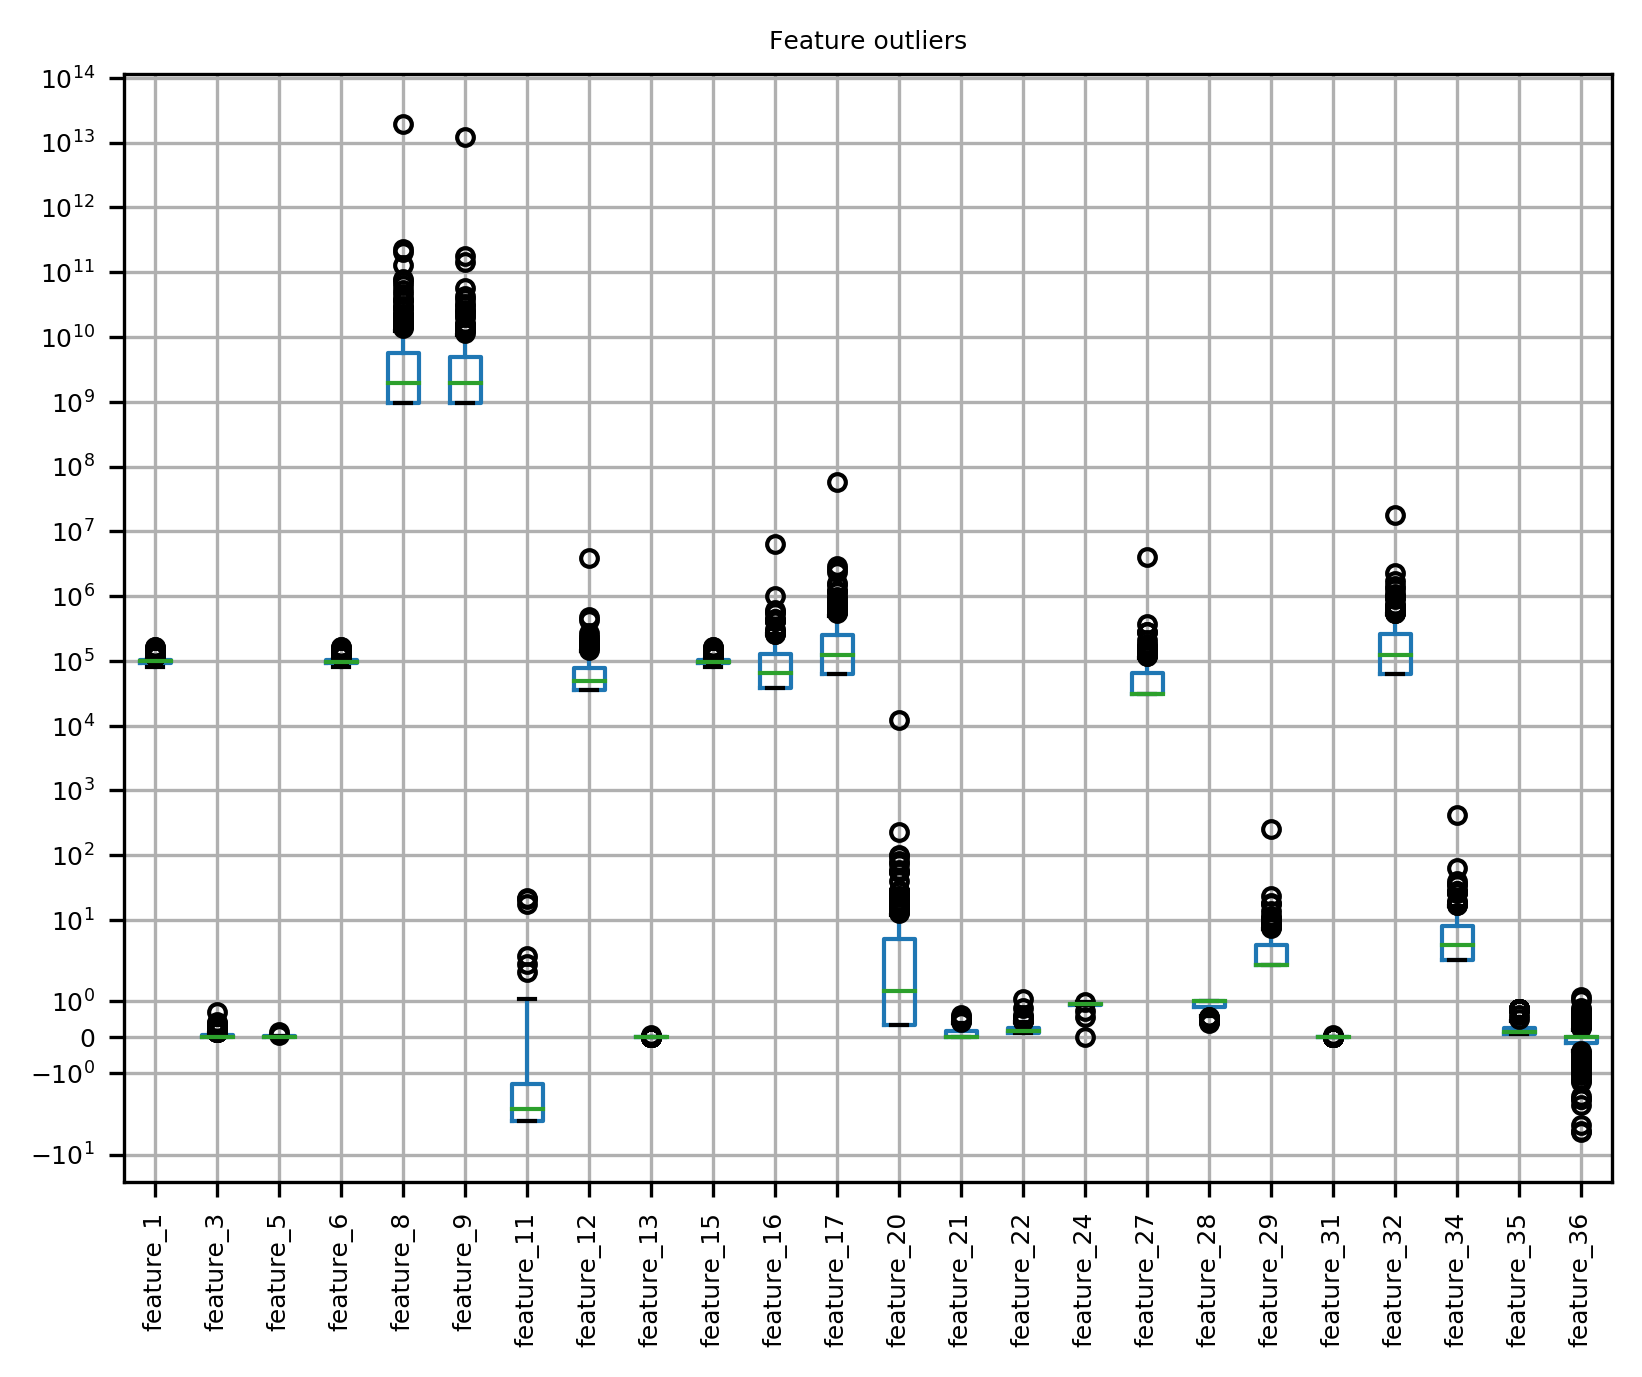

Source data for this figure (header and first rows):
cluster; instance; feature_1; feature_2; feature_3; feature_4; feature_5; feature_6; feature_7; feature_8; feature_9; feature_10; feature_11; feature_12; feature_13; feature_14; feature_15; feature_16; feature_17; feature_18; feature_19; feature_20; feature_21; feature_22
Cluster_0; instance_0; 124779,7914; 3.138; 0.0; 0.9105; 0.0; 124747.2556231003,7881.959514170041; 0; 969518436; 969518436; 0.8284; -3.0; 35155; 5.7622689510221546e-06; 0.9105; 124683,7818; 37608; 62311; 1.0; 0.0; 0.25,-0.0,-0.0,0.25; 0.0; 0.125,0.0,0.0,0.0,0.0,0.0,0.0
Cluster_1; instance_0; 118123,8170; 3.138; 0.0; 0.9684; 0.0; 118090.65501519757,8138.283400809717; 0; 969518436; 969518436; 0.8284; -3.0; 35155; 5.7622689510221546e-06; 0.9684; 118027,8074; 37608; 62311; 1.0; 0.0; 0.25,Inf,-0.0,0.25; 0.0; 0.125,0.0,0.0,0.0,0.0,0.0,0.0
Cluster_2; instance_0; 159470,27395; 1.569; 0.0; 0.936; 0.01865; 159438.38571428572,27298.493927125506; 0; 1939036871; 1939036871; 0.4805; -2.0; 49717; 1.1524537902044309e-05; 0.9733; 159374,27298; 64839; 124622; 1.0; 0.8944; 0.25,-0.0,-0.0,1.25; 0.0; 0.1875,0.015625,0.0,0.0,0.0,0.0,0.0
Cluster_2; instance_1; 153966,15476; 3.138; 0.0; 0.9093; 0.0; 153933.88905775076,15443.514170040486; 0; 969518436; 969518436; 0.8284; -3.0; 35155; 5.7622689510221546e-06; 0.9093; 153870,15379; 37608; 62311; 1.0; 0.0; 0.25,-0.0,-0.0,0.25; 0.0; 0.125,0.0,0.0,0.0,0.0,0.0,0.0
Cluster_2; instance_2; 151662,14835; 1.569; 0.0; 0.9475; 0.002528; 151565.6753799392,14802.704453441294; 0; 1939036871; 1939036871; 0.4805; -2.0; 49717; 1.1524537902044309e-05; 0.9525; 151566,14739; 64839; 124622; 1.0; 0.8944; 1.25,-0.0,-0.0,0.25; 0.0; 0.1875,0.015625,0.0,0.0,0.0,0.0,0.0
Cluster_2; instance_3; 148973,14322; 1.859; 0.2032; 0.971; 0.009083; 148856.09756838906,14332.777327935222; 0; 3150934916; 2908555307; 0.6358; -1.5; 60890; 1.7286806853066463e-05; 0.9915; 148749,14226; 81668; 140199; 0.75; 0.7493; 1.138888888888889,0.4444444444444444,0.4…; 0.07692; 0.18981481481481483,0.005486968449931412…
Cluster_2; instance_4; 141037,26113; 3.138; 0.0; 0.9083; 0.0; 141004.72249240123,26080.955465587045; 0; 969518436; 969518436; 0.8284; -3.0; 35155; 5.7622689510221546e-06; 0.9083; 140941,26017; 37608; 62311; 1.0; 0.0; 0.25,Inf,-0.0,0.25; 0.0; 0.125,0.0,0.0,0.0,0.0,0.0,0.0
Cluster_2; instance_5; 133612,12912; 1.569; 0.0; 0.9014; 0.008269; 133516.04680851064,12880.275303643724; 0; 1939036871; 1939036871; 0.4805; -2.0; 49717; 1.1524537902044309e-05; 0.9179; 133388,12816; 64839; 124622; 1.0; 0.8944; 1.25,-0.0,-0.0,0.25; 0.0; 0.1875,0.015625,0.0,0.0,0.0,0.0,0.0
Cluster_2; instance_6; 129644,29189; 3.138; 0.0; 0.9009; 0.0; 129611.69452887538,29156.842105263157; 0; 969518436; 969518436; 0.8284; -3.0; 35155; 5.7622689510221546e-06; 0.9009; 129548,29093; 37608; 62311; 1.0; 0.0; 0.25,-0.0,-0.0,0.25; 0.0; 0.125,0.0,0.0,0.0,0.0,0.0,0.0
Cluster_2; instance_7; 120171,19320; 3.138; 0.0; 0.9483; 0.0; 120138.83981762918,19288.372469635626; 0; 969518436; 969518436; 0.8284; -3.0; 35155; 5.7622689510221546e-06; 0.9483; 120075,19224; 37608; 62311; 1.0; 0.0; 0.25,-0.0,-0.0,0.25; 0.0; 0.125,0.0,0.0,0.0,0.0,0.0,0.0
Cluster_2; instance_8; 117355,24062; 3.138; 0.0; 0.9583; 0.0; 117322.58571428571,24030.364372469634; 0; 969518436; 969518436; 0.8284; -3.0; 35155; 5.7622689510221546e-06; 0.9583; 117259,23966; 37608; 62311; 1.0; 0.0; 0.25,-0.0,-0.0,0.25; 0.0; 0.125,0.0,0.0,0.0,0.0,0.0,0.0
Cluster_2; instance_9; 117483,26497; 0.6294; 0.0012; 0.9429; 0.02492; 117322.58571428571,26174.164151637833; 0; 15027535753; 10664702792; 0.4962; -0.2073; 116596; 6.33849584612437e-05; 0.993; 117259,26145; 193191; 461432; 0.6111; 0.8809; 2.4318181818181817,-0.7272727272727272,-…; 0.2903; 0.2938580015026296,0.034699341428265806,…
Cluster_2; instance_10; 117227,24575; 1.569; 0.0; 0.9354; 0.02807; 117194.57416413374,24478.93117408907; 0; 1939036871; 1939036871; 0.4805; -2.0; 49717; 1.1524537902044309e-05; 0.9915; 117131,24351; 64839; 124622; 1.0; 0.8944; 0.25,-0.0,-0.0,1.25; 0.0; 0.1875,0.015625,0.0,0.0,0.0,0.0,0.0
Cluster_2; instance_11; 117227,23037; 3.138; 0.0; 0.9499; 0.0; 117194.57416413374,23005.06882591093; 0; 969518436; 969518436; 0.8284; -3.0; 35155; 5.7622689510221546e-06; 0.9499; 117131,22941; 37608; 62311; 1.0; 0.0; 0.25,-0.0,-0.0,0.25; 0.0; 0.125,0.0,0.0,0.0,0.0,0.0,0.0
Cluster_2; instance_12; 117355,25729; 1.188; 0.1593; 0.9453; 0.01986; 117226.57705167173,25568.30769230769; 0; 4847592178; 3878073743; 0.3807; -0.8886; 70310; 2.3049075804088618e-05; 0.9718; 117259,25632; 125729; 202510; 0.4444; 0.9345; 3.0,-2.0,-2.0,2.25; 0.2; 0.328125,0.064697265625,0.00892639160156…
Cluster_2; instance_13; 117099,23550; 1.569; 0.0; 0.9562; 0.008542; 117066.56261398176,23453.635627530366; 0; 1939036871; 1939036871; 0.4805; -2.0; 49717; 1.1524537902044309e-05; 0.9733; 117003,23325; 64839; 124622; 1.0; 0.8944; 0.25,-0.0,-0.0,1.25; 0.0; 0.1875,0.015625,0.0,0.0,0.0,0.0,0.0
Cluster_2; instance_14; 116971,22140; 1.569; 0.0; 0.9623; 0.004423; 116874.5452887538,22107.935222672066; 0; 1939036871; 1939036871; 0.4805; -2.0; 49717; 1.1524537902044309e-05; 0.9711; 116875,22044; 64839; 124622; 1.0; 0.8944; 1.25,-0.0,-0.0,0.25; 0.0; 0.1875,0.015625,0.0,0.0,0.0,0.0,0.0
Cluster_2; instance_15; 117099,21884; 1.042; 0.205; 0.9601; 0.02657; 116938.55106382979,21680.72874493927; 0; 8240906703; 5817110614; 0.4955; 0.09881; 86112; 3.4573613706132926e-05; 0.9961; 116875,21531; 134214; 264821; 0.5; 0.8922; 1.5833333333333333,-1.3333333333333333,-…; 0.2941; 0.2800925925925926,0.03429355281207133,0…
Cluster_2; instance_16; 116587,21755; 1.244; 0.04373; 0.9434; 0.02141; 116400.90255319148,21672.184615384613; 0; 5089971787; 4847592178; 0.6; -0.5226; 78609; 2.8811344755110774e-05; 0.9736; 116362,21659; 106410; 221314; 0.8333; 0.777; 2.4899999999999998,-0.48,-0.48,1.2100000…; 0.04762; 0.185,0.0063999999999999994,0.0011520000…
Cluster_2; instance_17; 116074,21884; 1.244; 0.04373; 0.9323; 0.02613; 115991.26559270517,21749.081781376517; 0; 5089971787; 4847592178; 0.6; -1.261; 78609; 2.8811344755110774e-05; 0.984; 115978,21659; 106410; 221314; 0.8333; 0.777; 1.2100000000000002,0.48,0.48,2.489999999…; 0.04762; 0.185,0.0063999999999999994,0.001152,0.0…
Cluster_2; instance_18; 116971,24062; 0.2661; 0.3468; 0.9809; 0.02295; 116086.88238322685,23035.583574320415; 0; 203841251095; 142519210040; 0.5917; 2.785; 426233; 0.0008471; 1; 116106,23197; 616885; 2594104; 0.5765; 0.792; 44.69370401221711,-22.17298347910593,-22…; 0.3008; 0.21492654861935523,0.009645230828247846…
Cluster_3; instance_0; 105962,21884; 3.138; 0.0; 0.9148; 0.0; 105929.55775075988,21851.611336032387; 0; 969518436; 969518436; 0.8284; -3.0; 35155; 5.7622689510221546e-06; 0.9148; 105866,21788; 37608; 62311; 1.0; 0.0; 0.25,-0.0,-0.0,0.25; 0.0; 0.125,0.0,0.0,0.0,0.0,0.0,0.0
Cluster_3; instance_1; 105834,20346; 1.569; 0.0; 0.9219; 0.0001929; 105801.5462006079,20249.58704453441; 0; 1939036871; 1939036871; 0.4805; -2.0; 49717; 1.1524537902044309e-05; 0.9223; 105738,20250; 64839; 124622; 1.0; 0.8944; 0.25,-0.0,-0.0,1.25; 0.0; 0.1875,0.015625,0.0,0.0,0.0,0.0,0.0
Cluster_3; instance_2; 106090,20602; 0.4945; 0.05404; 0.9588; 0.01856; 105929.55775075988,20582.80809716599; 0; 14785156144; 9695184356; 0.4232; -0.4674; 111170; 5.762268951022155e-05; 0.9991; 105738,20634; 203804; 496367; 0.4167; 0.9205; 4.250000000000002,4.3999999999999995,4.3…; 0.3443; 0.36150000000000004,0.070601,0.017282304…
Cluster_3; instance_3; 105322,18680; 3.138; 0.0; 0.9486; 0.0; 105289.5,18647.562753036436; 0; 969518436; 969518436; 0.8284; -3.0; 35155; 5.7622689510221546e-06; 0.9486; 105225,18583; 37608; 62311; 1.0; 0.0; 0.25,-0.0,-0.0,0.25; 0.0; 0.125,0.0,0.0,0.0,0.0,0.0,0.0
Cluster_3; instance_4; 105193,23678; 3.138; 0.0; 0.9264; 0.0; 105161.48844984802,23645.87854251012; 0; 969518436; 969518436; 0.8284; -3.0; 35155; 5.7622689510221546e-06; 0.9264; 105097,23582; 37608; 62311; 1.0; 0.0; 0.25,-0.0,-0.0,0.25; 0.0; 0.125,0.0,0.0,0.0,0.0,0.0,0.0
Cluster_3; instance_5; 104425,17782; 3.138; 0.0; 0.9693; 0.0; 104393.41914893617,17750.429149797572; 0; 969518436; 969518436; 0.8284; -3.0; 35155; 5.7622689510221546e-06; 0.9693; 104329,17686; 37608; 62311; 1.0; 0.0; 0.25,-0.0,-0.0,0.25; 0.0; 0.125,0.0,0.0,0.0,0.0,0.0,0.0
Cluster_3; instance_6; 103913,15732; 0.9666; 0.001643; 0.9665; 0.03016; 103710.69088145896,15571.676113360323; 0; 9937563965; 8725665921; 0.5825; 1.818; 105465; 5.186042055919939e-05; 0.999; 103689,15636; 149582; 336810; 0.75; 0.7679; 3.805555555555555,Inf,-1.333333333333333…; 0.122; 0.1867283950617284,0.006096631611034904,…
Cluster_3; instance_7; 103657,14835; 0.26; 0.2191; 0.9729; 0.03466; 102979.75646266327,13746.234380129117; 0; 231472526511; 179360910595; 0.2805; 17.84; 478161; 0.001066; 0.9999; 102921,14226; 998084; 2944373; 0.5781; 0.9543; 22.85873630387143,-23.287655222790356,-2…; 0.2251; 0.33241294691331214,0.0772033869034023,0…
Cluster_3; instance_9; 102249,13040; 3.138; 0.0; 0.9606; 0.0; 102217.22279635258,13008.437246963562; 0; 969518436; 969518436; 0.8284; -3.0; 35155; 5.7622689510221546e-06; 0.9606; 102153,12944; 37608; 62311; 1.0; 0.0; 0.25,-0.0,-0.0,0.25; 0.0; 0.125,0.0,0.0,0.0,0.0,0.0,0.0
Cluster_3; instance_10; 101993,17142; 1.569; 0.0; 0.9152; 0.008195; 101961.19969604863,17045.53846153846; 0; 1939036871; 1939036871; 0.4805; -2.0; 49717; 1.1524537902044309e-05; 0.9316; 101897,17046; 64839; 124622; 1.0; 0.8944; 0.25,-0.0,-0.0,1.25; 0.0; 0.1875,0.015625,0.0,0.0,0.0,0.0,0.0
Cluster_3; instance_11; 101993,15860; 3.138; 0.0; 0.9152; 0.0; 101961.19969604863,15828.0; 0; 969518436; 969518436; 0.8284; -3.0; 35155; 5.7622689510221546e-06; 0.9152; 101897,15764; 37608; 62311; 1.0; 0.0; 0.25,-0.0,-0.0,0.25; 0.0; 0.125,0.0,0.0,0.0,0.0,0.0,0.0
Cluster_3; instance_12; 101865,14450; 3.138; 0.0; 0.9049; 0.0; 101833.18814589665,14418.218623481782; 0; 969518436; 969518436; 0.8284; -3.0; 35155; 5.7622689510221546e-06; 0.9049; 101769,14354; 37608; 62311; 1.0; 0.0; 0.25,-0.0,nan,0.25; 0.0; 0.125,0.0,0.0,0.0,0.0,0.0,0.0
Cluster_3; instance_13; 102505,10734; 0.3453; 0.04648; 0.9593; 0.02421; 102172.91110591537,9971.98505138586; 0; 35872182119; 25207479327; 0.2012; -0.3521; 179256; 0.0001498; 0.9986; 102153,10125; 412732; 957799; 0.3611; 0.984; 9.463017751479295,-18.88757396449704,-18…; 0.2973; 0.5542501137915339,0.27051485062388,0.00…
Cluster_3; instance_14; 101737,9067; 1.569; 0.0; 0.9134; 0.03032; 101705.17659574468,8971.336032388663; 0; 1939036871; 1939036871; 0.4805; -2.0; 49717; 1.1524537902044309e-05; 0.974; 101641,8843; 64839; 124622; 1.0; 0.8944; 0.25,-0.0,-0.0,1.25; 0.0; 0.1875,0.015625,0.0,0.0,0.0,0.0,0.0
Cluster_3; instance_15; 101609,16757; 3.138; 0.0; 0.9008; 0.0; 101577.1650455927,16725.133603238864; 0; 969518436; 969518436; 0.8284; -3.0; 35155; 5.7622689510221546e-06; 0.9008; 101513,16661; 37608; 62311; 1.0; 0.0; 0.25,-0.0,-0.0,0.25; 0.0; 0.125,0.0,0.0,0.0,0.0,0.0,0.0
Cluster_3; instance_16; 101481,14707; 1.569; 0.0; 0.9122; 0.03101; 101449.15349544073,14610.461538461539; 0; 1939036871; 1939036871; 0.4805; -2.0; 49717; 1.1524537902044309e-05; 0.9742; 101385,14482; 64839; 124622; 1.0; 0.8944; 0.25,-0.0,-0.0,1.25; 0.0; 0.1875,0.015625,0.0,0.0,0.0,0.0,0.0
Cluster_3; instance_17; 101353,16629; 1.569; 0.0; 0.9436; 0.01617; 101321.14194528875,16532.890688259107; 0; 1939036871; 1939036871; 0.4805; -2.0; 49717; 1.1524537902044309e-05; 0.976; 101257,16533; 64839; 124622; 1.0; 0.8944; 0.25,-0.0,-0.0,1.25; 0.0; 0.1875,0.015625,0.0,0.0,0.0,0.0,0.0
Cluster_3; instance_18; 101353,13553; 1.569; 0.0; 0.9526; 0.0009558; 101257.13617021276,13521.085020242914; 0; 1939036871; 1939036871; 0.4805; -2.0; 49717; 1.1524537902044309e-05; 0.9545; 101257,13457; 64839; 124622; 1.0; 0.8944; 1.25,-0.0,-0.0,0.25; 0.0; 0.1875,0.015625,0.0,0.0,0.0,0.0,0.0
Cluster_3; instance_19; 101097,16757; 3.138; 0.0; 0.921; 0.0; 101065.1188449848,16725.133603238864; 0; 969518436; 969518436; 0.8284; -3.0; 35155; 5.7622689510221546e-06; 0.921; 101001,16661; 37608; 62311; 1.0; 0.0; 0.25,-0.0,-0.0,0.25; 0.0; 0.125,0.0,0.0,0.0,0.0,0.0,0.0
Cluster_3; instance_20; 101097,13040; 3.138; 0.0; 0.9047; 0.0; 101065.1188449848,13008.437246963562; 0; 969518436; 969518436; 0.8284; -3.0; 35155; 5.7622689510221546e-06; 0.9047; 101001,12944; 37608; 62311; 1.0; 0.0; 0.25,-0.0,-0.0,0.25; 0.0; 0.125,0.0,0.0,0.0,0.0,0.0,0.0
Cluster_3; instance_21; 101097,16116; 1.569; 0.0; 0.9308; 0.01925; 101001.11306990881,16084.323886639675; 0; 1939036871; 1939036871; 0.4805; -2.0; 49717; 1.1524537902044309e-05; 0.9693; 101001,16020; 64839; 124622; 1.0; 0.8944; 1.25,-0.0,-0.0,0.25; 0.0; 0.1875,0.015625,0.0,0.0,0.0,0.0,0.0
Cluster_3; instance_22; 100841,15732; 3.138; 0.0; 0.9186; 0.0; 100809.09574468085,15699.838056680162; 0; 969518436; 969518436; 0.8284; -3.0; 35155; 5.7622689510221546e-06; 0.9186; 100745,15636; 37608; 62311; 1.0; 0.0; 0.25,-0.0,-0.0,0.25; 0.0; 0.125,0.0,0.0,0.0,0.0,0.0,0.0
Cluster_3; instance_23; 100841,14194; 3.138; 0.0; 0.9519; 0.0; 100809.09574468085,14161.894736842105; 0; 969518436; 969518436; 0.8284; -3.0; 35155; 5.7622689510221546e-06; 0.9519; 100745,14098; 37608; 62311; 1.0; 0.0; 0.25,-0.0,-0.0,0.25; 0.0; 0.125,0.0,0.0,0.0,0.0,0.0,0.0
Cluster_3; instance_24; 100713,17013; 3.138; 0.0; 0.9308; 0.0; 100681.08419452887,16981.457489878543; 0; 969518436; 969518436; 0.8284; -3.0; 35155; 5.7622689510221546e-06; 0.9308; 100617,16917; 37608; 62311; 1.0; 0.0; 0.25,-0.0,-0.0,0.25; 0.0; 0.125,0.0,0.0,0.0,0.0,0.0,0.0
Cluster_3; instance_25; 100457,16116; 3.138; 0.0; 0.9262; 0.0; 100425.06109422492,16084.323886639675; 0; 969518436; 969518436; 0.8284; -3.0; 35155; 5.7622689510221546e-06; 0.9262; 100361,16020; 37608; 62311; 1.0; 0.0; 0.25,-0.0,-0.0,0.25; 0.0; 0.125,0.0,0.0,0.0,0.0,0.0,0.0
Cluster_3; instance_26; 100969,15476; 0.4806; 0.07659; 0.9452; 0.0249; 100626.2221016066,15187.190283400809; 0; 22056544411; 13573258099; 0.5844; 0.04322; 131538; 8.067176531431016e-05; 0.999; 100489,15251; 213849; 595732; 0.4667; 0.8293; 4.658163265306123,-2.2857142857142856,-2…; 0.3846; 0.30193148688046645,0.025042711795255378…
Cluster_3; instance_27; 100329,12784; 1.569; 0.1464; 0.9131; 0.0248; 100233.04376899695,12816.194331983805; 0; 2423796089; 1939036871; 0.3815; -2.0; 49717; 1.1524537902044309e-05; 0.9627; 100105,12816; 81668; 124622; 0.5; 0.9428; 1.25,1.0,1.0,1.25; 0.2; 0.3125,0.0625,0.0,0.0,0.0,0.0,0.0
Cluster_3; instance_28; 100201,16116; 1.569; 0.0; 0.9036; 0.02462; 100105.03221884498,16084.323886639675; 0; 1939036871; 1939036871; 0.4805; -2.0; 49717; 1.1524537902044309e-05; 0.9528; 99977,16020; 64839; 124622; 1.0; 0.8944; 1.25,-0.0,-0.0,0.25; 0.0; 0.1875,0.015625,0.0,0.0,0.0,0.0,0.0
Cluster_3; instance_29; 100201,14578; 0.7531; 0.02249; 0.9112; 0.03413; 100062.36170212766,14653.182186234817; 0; 7271388267; 5817110614; 0.3467; -1.775; 86112; 3.4573613706132926e-05; 0.9836; 99977,14867; 156640; 311554; 0.6; 0.9481; 0.8055555555555548,0.5555555555555556,0.…; 0.2; 0.3449074074074074,0.07930384087791494,0…
Cluster_3; instance_30; 99817,17013; 1.569; 0.0; 0.9325; 0.02114; 99785.00334346504,16917.37651821862; 0; 1939036871; 1939036871; 0.4805; -2.0; 49717; 1.1524537902044309e-05; 0.9748; 99721,16917; 64839; 124622; 1.0; 0.8944; 0.25,-0.0,-0.0,1.25; 0.0; 0.1875,0.015625,0.0,0.0,0.0,0.0,0.0
Cluster_3; instance_31; 99817,13938; 3.138; 0.0; 0.9489; 0.0; 99785.00334346504,13905.570850202428; 0; 969518436; 969518436; 0.8284; -3.0; 35155; 5.7622689510221546e-06; 0.9489; 99721,13841; 37608; 62311; 1.0; 0.0; 0.25,-0.0,-0.0,0.25; 0.0; 0.125,0.0,0.0,0.0,0.0,0.0,0.0
Cluster_3; instance_32; 99817,13553; 3.138; 0.0; 0.9016; 0.0; 99785.00334346504,13521.085020242914; 0; 969518436; 969518436; 0.8284; -3.0; 35155; 5.7622689510221546e-06; 0.9016; 99721,13457; 37608; 62311; 1.0; 0.0; 0.25,-0.0,-0.0,0.25; 0.0; 0.125,0.0,0.0,0.0,0.0,0.0,0.0
Cluster_3; instance_33; 99817,12656; 1.188; 0.1406; 0.9221; 0.02802; 99688.99468085106,12591.910931174089; 0; 4847592178; 3878073743; 0.5071; -1.958; 70310; 2.3049075804088618e-05; 0.9785; 99593,12560; 106410; 202510; 0.6667; 0.8771; 3.0,0.75,0.75,1.0; 0.2; 0.25,0.0244140625,0.0054931640625,0.0006…
Cluster_3; instance_34; 100201,15732; 0.4201; 0.0518; 0.9279; 0.0296; 99804.69742810381,15581.534724384926; 0; 27631275416; 12603739663; 0.6291; -1.145; 126753; 7.490949636328801e-05; 0.9974; 99849,15379; 232550; 613982; 0.2653; 0.8258; 11.847633136094675,5.893491124260355,5.8…; 0.5439; 0.4392922166590806,0.05164902941052774,0…
Cluster_3; instance_35; 99049,16629; 3.138; 0.0; 0.905; 0.0; 99016.93404255318,16596.97165991903; 0; 969518436; 969518436; 0.8284; -3.0; 35155; 5.7622689510221546e-06; 0.905; 98953,16533; 37608; 62311; 1.0; 0.0; 0.25,-0.0,-0.0,0.25; 0.0; 0.125,0.0,0.0,0.0,0.0,0.0,0.0
Cluster_3; instance_36; 99177,7914; 1.859; 0.2032; 0.9154; 0.0229; 99102.27507598784,7796.518218623482; 0; 3150934916; 2908555307; 0.6358; -1.5; 60890; 1.7286806853066463e-05; 0.9668; 99081,7690; 81668; 140199; 0.75; 0.7493; 1.138888888888889,-0.4444444444444444,-0…; 0.07692; 0.18981481481481483,0.005486968449931412…
Cluster_3; instance_37; 99177,14578; 1.188; 0.1406; 0.974; 0.01032; 99048.93693009118,14514.34008097166; 0; 4847592178; 3878073743; 0.5071; -1.495; 70310; 2.3049075804088618e-05; 0.9949; 99081,14482; 106410; 202510; 0.6667; 0.8771; 3.0,0.75,0.75,1.0; 0.2; 0.25,0.0244140625,0.0054931640625,0.0006…
Cluster_3; instance_38; 98921,12400; 3.138; 0.0; 0.9508; 0.0; 98888.92249240121,12367.627530364372; 0; 969518436; 969518436; 0.8284; -3.0; 35155; 5.7622689510221546e-06; 0.9508; 98825,12304; 37608; 62311; 1.0; 0.0; 0.25,-0.0,-0.0,0.25; 0.0; 0.125,0.0,0.0,0.0,0.0,0.0,0.0
Cluster_3; instance_39; 98793,14066; 3.138; 0.0; 0.9013; 0.0; 98760.91094224923,14033.732793522267; 0; 969518436; 969518436; 0.8284; -3.0; 35155; 5.7622689510221546e-06; 0.9013; 98697,13970; 37608; 62311; 1.0; 0.0; 0.25,-0.0,-0.0,0.25; 0.0; 0.125,0.0,0.0,0.0,0.0,0.0,0.0
... 187 more rows
